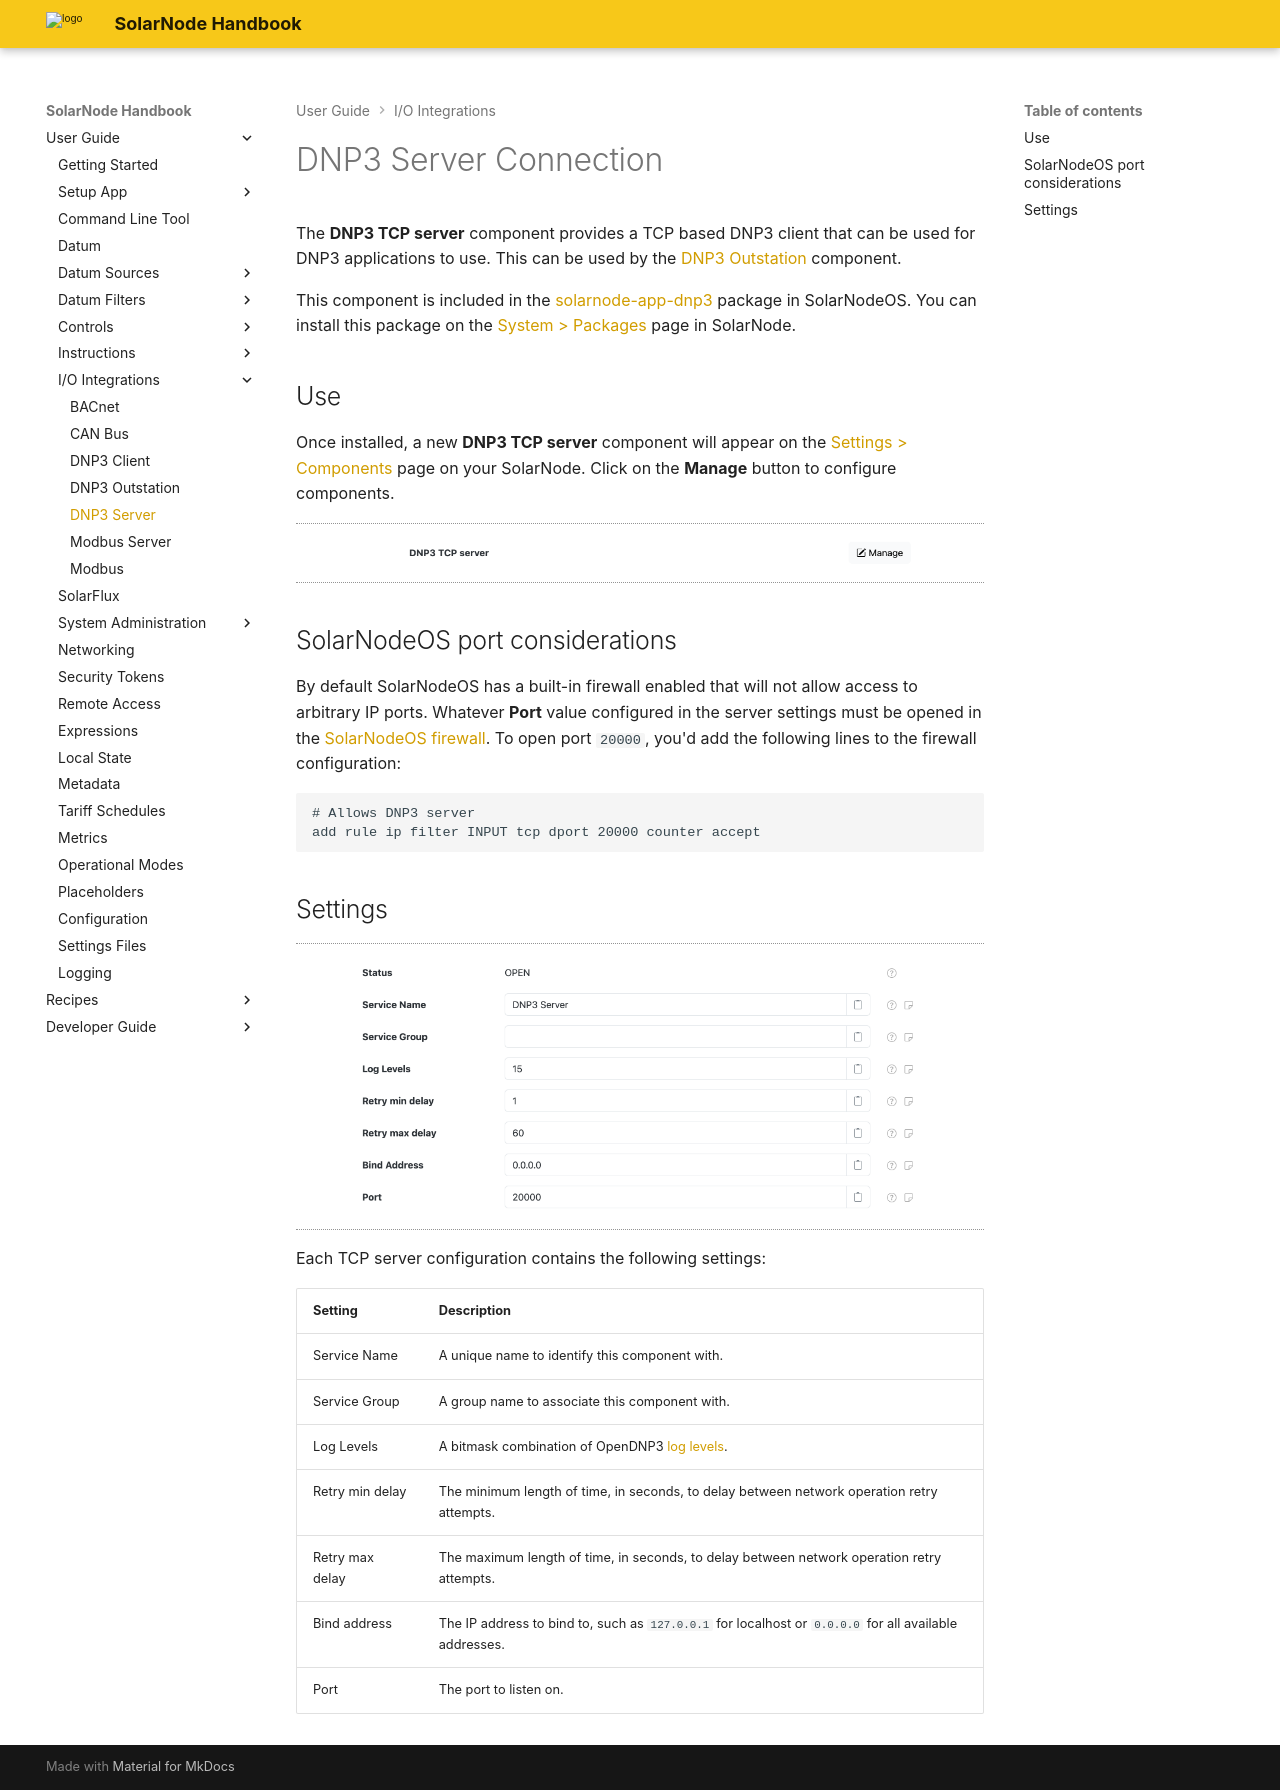

repository: SolarNetwork/solarnode-handbook · page: users/io/dnp3-server/index.html · generator: mkdocs

---
title: DNP3 Server
---
# DNP3 Server Connection

The **DNP3 TCP server** component provides a TCP based DNP3 client that can be used for DNP3
applications to use. This can be used by the [DNP3 Outstation][dnp3-outstation] component.

This component is included in the [solarnode-app-dnp3][pkg] package in SolarNodeOS.
You can install this package on the [System > Packages][packages] page in SolarNode.

## Use

Once installed, a new **DNP3 TCP server** component will appear on the [Settings > Components][components]
page on your SolarNode. Click on the **Manage** button to configure components.

<figure markdown>
  ![DNP3 TCP server component](../../images/users/io/dnp3-tcp-server-component@2x.png){width=1024 loading=lazy}
</figure>


## SolarNodeOS port considerations

By default SolarNodeOS has a built-in firewall enabled that will not allow access to arbitrary IP
ports. Whatever **Port** value configured in the server settings must
be opened in the [SolarNodeOS firewall][firewall]. To open port `20000`, you'd add the following
lines to the firewall configuration:

```
# Allows DNP3 server
add rule ip filter INPUT tcp dport 20000 counter accept
```


## Settings

<figure markdown>
  ![DNP3 TCP server settings](../../images/users/io/dnp3-tcp-server-settings@2x.png){width=1024 loading=lazy}
</figure>

Each TCP server configuration contains the following settings:

| Setting         | Description                                      |
|-----------------|--------------------------------------------------|
| Service Name    | A unique name to identify this component with. |
| Service Group   | A group name to associate this component with. |
| Log Levels      | A bitmask combination of OpenDNP3 [log levels][log-levels]. |
| Retry min delay | The minimum length of time, in seconds, to delay between network operation retry attempts. |
| Retry max delay | The maximum length of time, in seconds, to delay between network operation retry attempts. |
| Bind address    | The IP address to bind to, such as `127.0.0.1` for localhost or `0.0.0.0` for all available addresses. |
| Port            | The port to listen on. |

[components]: ../setup-app/settings/components.md
[dnp3-outstation]: dnp3-outstation.md
[firewall]: ../sysadmin/networking.md#firewall
[log-levels]: https://github.com/automatak/dnp3/blob/2efcf2e5f477869165f2cb40d731d41fb961b51b/java/bindings/src/main/java/com/automatak/dnp3/LogLevels.java#L23-L27
[packages]: ../setup-app/system/packages.md
[pkg]: https://github.com/SolarNetwork/solarnode-os-packages/tree/develop/solarnode-app-dnp3/debian
